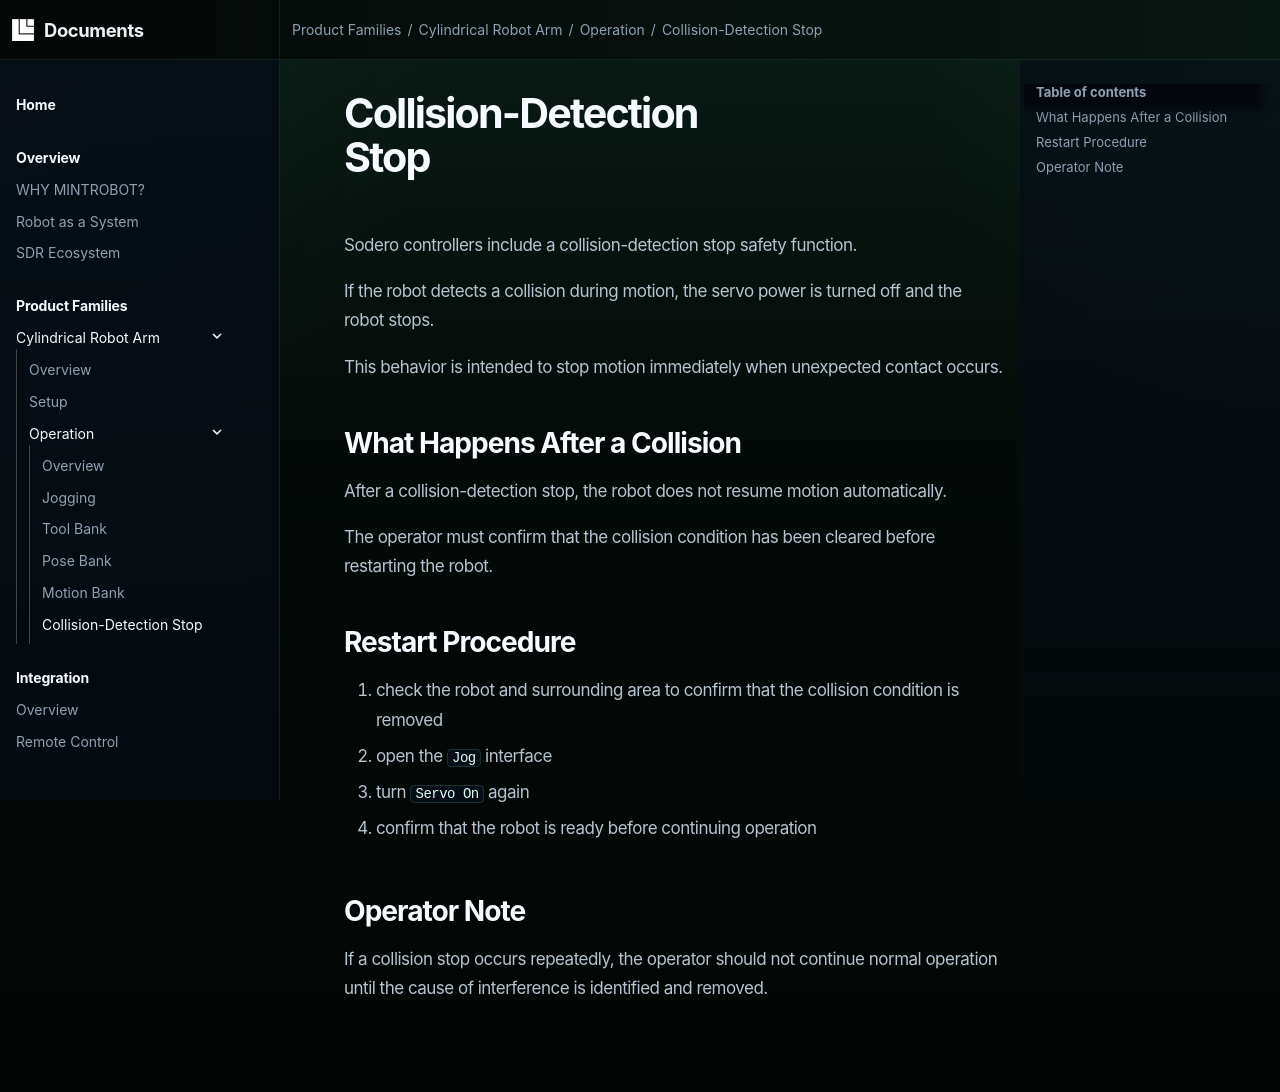

repository: mintrobot/docs · page: product_families/cylindrical_robot_arm/operation/collision_detection_stop/index.html · generator: mkdocs

# Collision-Detection Stop

Sodero controllers include a collision-detection stop safety function.

If the robot detects a collision during motion, the servo power is turned off and the robot stops.

This behavior is intended to stop motion immediately when unexpected contact occurs.

## What Happens After a Collision

After a collision-detection stop, the robot does not resume motion automatically.

The operator must confirm that the collision condition has been cleared before restarting the robot.

## Restart Procedure

1. check the robot and surrounding area to confirm that the collision condition is removed
2. open the `Jog` interface
3. turn `Servo On` again
4. confirm that the robot is ready before continuing operation

## Operator Note

If a collision stop occurs repeatedly, the operator should not continue normal operation until the cause of interference is identified and removed.
